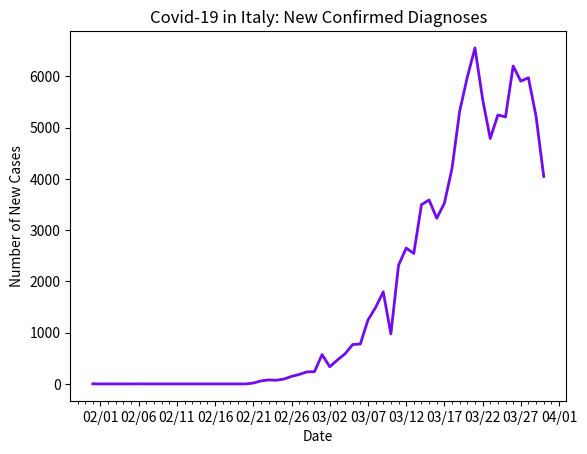

This figure's Python source:
# line graph of daily new cases in Italy

import datetime
import matplotlib.pyplot as plt
import matplotlib.dates as mdates
from matplotlib.dates import MO, TU, WE, TH, FR, SA, SU

dates = ['1/31/2020', '2/1/2020', '2/2/2020', '2/3/2020', '2/4/2020', '2/5/2020', '2/6/2020', '2/7/2020', '2/8/2020', '2/9/2020', '2/10/2020', '2/11/2020', '2/12/2020', '2/13/2020', '2/14/2020', '2/15/2020', '2/16/2020', '2/17/2020', '2/18/2020', '2/19/2020', '2/20/2020', '2/21/2020', '2/22/2020', '2/23/2020', '2/24/2020', '2/25/2020', '2/26/2020', '2/27/2020', '2/28/2020', '2/29/2020', '3/1/2020', '3/2/2020', '3/3/2020', '3/4/2020', '3/5/2020', '3/6/2020', '3/7/2020', '3/8/2020', '3/9/2020', '3/10/2020', '3/11/2020', '3/12/2020', '3/13/2020', '3/14/2020', '3/15/2020', '3/16/2020', '3/17/2020', '3/18/2020', '3/19/2020', '3/20/2020', '3/21/2020', '3/22/2020', '3/23/2020', '3/24/2020', '3/25/2020', '3/26/2020', '3/27/2020', '3/28/2020', '3/29/2020', '3/30/2020']

# format dates
x_values = [datetime.datetime.strptime(d, "%m/%d/%Y").date() for d in dates]
ax = plt.gca()
formatter = mdates.DateFormatter("%m/%d")
ax.xaxis.set_major_formatter(formatter)

# create x-axis
# major tick = every 3 days
ax.xaxis.set_major_locator(mdates.WeekdayLocator(byweekday=(MO, TU, WE, TH, FR, SA, SU), interval=5))
# minor tick = daily
ax.xaxis.set_minor_locator(mdates.WeekdayLocator(byweekday=(MO, TU, WE, TH, FR, SA, SU)))

# new cases by day
new_cases = [2, 0, 0, 0, 0, 0, 1, 0, 0, 0, 0, 0, 0, 0, 0, 0, 0, 0, 0, 0, 0, 17, 58, 78, 72, 94, 147, 185, 234, 239, 573, 335, 466, 587, 769, 778, 1247, 1492, 1797, 977, 2313, 2651, 2547, 3497, 3590, 3233, 3526, 4207, 5322, 5986, 6557, 5560, 4789, 5249, 5210, 6203, 5909, 5974, 5217, 4050]

# text labels
plt.title('Covid-19 in Italy: New Confirmed Diagnoses')
plt.xlabel('Date')
plt.ylabel('Number of New Cases')

# create the graph
plt.plot(x_values, new_cases, color='#730af2', linewidth=2)

plt.show()
